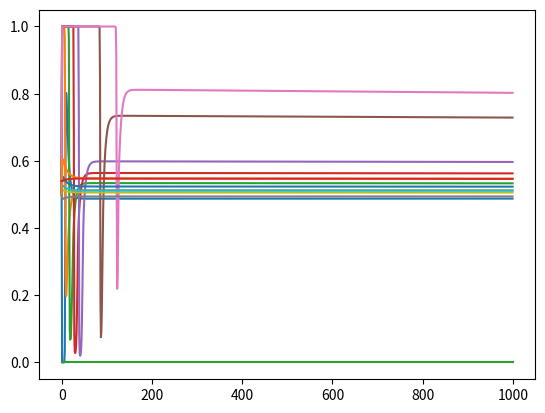

Recreate this plot in Python.
#%%
import numpy
from matplotlib import pyplot
from scipy.integrate import odeint
sig = lambda x: 1/(1+numpy.exp(-x))

#%% parameter
tEE = 100
tEI = 10
tIE = 25
tII = 10
tO = 5
JEE = 100
JEI = 100
JIE = 100
JII = 100
JO  = 50
stim = lambda t:int(t>0 and t<=1)
# main ode
def NDF(t,y):
    sEE,sEI,sIE,sII,iE = y
    E = sig(JEE*sEE-JEI*sEI+iE) 
    # stim here makes E less like integrator under long stim
    I = sig(JIE*sIE-JII*sII)
    dEE = (-sEE + E)/tEE
    dIE = (-sIE + E)/tIE
    dEI = (-sEI + I)/tEI
    dII = (-sII + I)/tII
    diE = (-iE  + JO*stim(t))/tO
    return [dEE,dEI,dIE,dII,diE]
#%% stim by external
y0 = [.5,.5,.5,.5,0]
t = numpy.arange(1000)
for JO in [-200,200,2e3,2e4,2e5,2e9,2e12]:
    y = odeint(NDF,y0,t,tfirst=True)
    sEE,sEI,sIE,sII,iE = y[:,0],y[:,1],y[:,2],y[:,3],y[:,4]
    E = sig(JEE*sEE-JEI*sEI+iE) 
    pyplot.plot(E)
#%% stim by initial value
JO = 0
t = numpy.arange(1000)
for E0 in [-0.005,0.005,0.01,0.02,0.04]:
    y0 = [E0+0.5,E0+0.5,.5,.5,0]
    y = odeint(NDF,y0,t,tfirst=True)
    sEE,sEI,sIE,sII,iE = y[:,0],y[:,1],y[:,2],y[:,3],y[:,4]
    E = sig(JEE*sEE-JEI*sEI+iE) 
    pyplot.plot(E)

#%%
iE = y[:,4]
pyplot.plot(iE)
#%%
sEE = y[:,0]
pyplot.plot(sEE)
